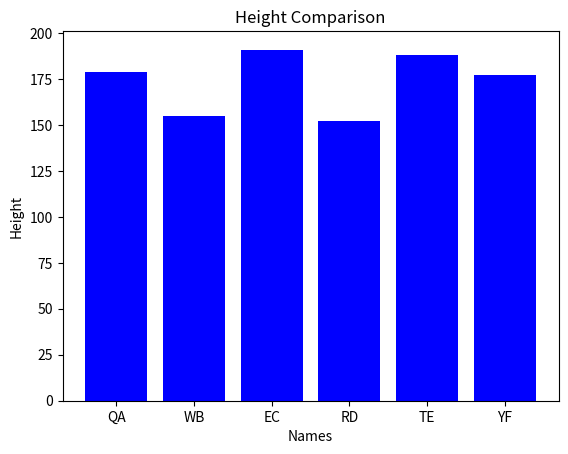

Here is the Python script that generated this plot:
# 11. Heights and initials of a group of individuals are provided below. Create a bar plot titled 
# “Height Comparison” to compare the heights among this group. 
# height = [179, 155, 191, 152, 188, 177] 
# names = ['QA', 'WB', 'EC', 'RD', 'TE', 'YF']

import matplotlib.pyplot as plt

height = [179, 155, 191, 152, 188, 177]
names = ['QA', 'WB', 'EC', 'RD', 'TE', 'YF']

plt.bar(names, height, color='blue')  
plt.xlabel('Names')  
plt.ylabel('Height')   
plt.title('Height Comparison')  
plt.ylim(0, max(height) + 10)  
plt.show()  
